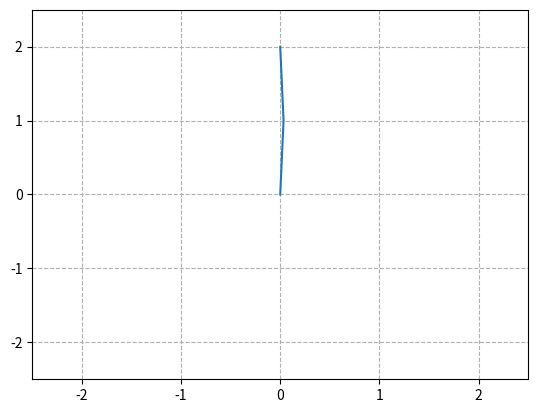

Write Python code to recreate this figure.
import numpy as np
from sympy import *
from numpy import linalg as LA
from numpy.linalg import inv
import time
import logging

#################### Logging Function: Decorator ###################

def note_time_func(use_func):
    def wrapper_func(*args,**kwargs):
        time_start = time.time()
        result = use_func(*args,**kwargs)
        delta_time = time.time() - time_start
        print('Time to run the function is: {0:.2f}'.format(delta_time))
        return result

    return wrapper_func

######################## Forward Kinematics ########################

# Create Symbolic variables
alpha0,alpha1,alpha2,alpha3,alpha4,alpha5,alpha6 = symbols('alpha0:7')
a0,a1,a2,a3,a4,a5,a6 = symbols('a0:7')
d1,d2,d3,d4,d5,d6,d7 = symbols('d1:8')
q1,q2,q3,q4,q5,q6,q7 = symbols('q1:8')

# Create Modified DH parameters, Two link PLanar arm:
subs_dict = {   alpha0:0 , a0:0, d1: 0,q1: q1,
                alpha1:0 , a1:1., d2:0, q2: q2,
				alpha2:0 , a2:1., d3:0, q3: q3}

# Define Modified DH Transformation matrix

def TF_matrix(alpha,a,d,q):
    TF = Matrix([[cos(q),-sin(q), 0, a],
                [sin(q)*cos(alpha), cos(q)*cos(alpha), -sin(alpha), -sin(alpha)*d],
                [sin(q)*sin(alpha), cos(q)*sin(alpha), cos(alpha),  cos(alpha)*d],
                [   0,  0,  0,  1]])
    return TF

######################## Inverse Kinematics ########################

@note_time_func # Equivalent to: jacobian_func = note_time_func(jacobian_func)
def jacobian_func(T,q):
    jacobian_mat = [diff(T[:2,-1],q[i]).reshape(1,len(q)) for i in range(len(q))]
    jacobian_mat = Matrix(jacobian_mat).T
    return jacobian_mat

T_01 = TF_matrix(alpha0,a0,d1,q1).subs(subs_dict)
T_12 = TF_matrix(alpha1,a1,d2,q2).subs(subs_dict)
T_23 = TF_matrix(alpha2,a2,d3,q3).subs(subs_dict)
T_02 = T_01*T_12
T_03 = T_01*T_12*T_23

# Important Note: If you skip the astype method, numpy will create a matrix of type 'object',
# which won't work with common array operations.

@note_time_func
def iteration(T_03):
    error = 1.0
    tolerance = 0.01

    # Initial Guess - Joint Angles
    Q = np.matrix([[0.],[np.pi/3.]])
    # X,Y expression
    gen_gripper = T_03[:2,-1]
    # X,Y value for Target Position
    target = np.matrix([[0.],[2.0]])
    # Jacobian
    jacobian = jacobian_func(T_03,[q1,q2])
    jacobian_inv = jacobian.inv("LU")

    while error> tolerance:
        T_q = np.matrix(gen_gripper.evalf(subs = {q1: Q[0,0], q2: Q[1,0], q3: 0.})).astype(np.float64)

        delta_T = target - T_q

        Q = Q + np.matrix(jacobian_inv.evalf(subs = {q1: Q[0,0], q2: Q[1,0], q3: 0.})).astype(np.float64) * delta_T

        error = LA.norm(delta_T)

        print(error)
    return Q

Q = iteration(T_03)
import matplotlib.pyplot as plt

def plot_arm(Q,transform_matrices):
    fig = plt.figure()
    ax1 = fig.add_subplot(111)

    # Check For Lambdify to Convert to Numpy matrix
    x = [np.array(transform_matrices[i].evalf(subs = {q1: Q[0,0], q2: Q[1,0], q3: 0.})[0,-1]).astype(np.float64) for i in range(len(transform_matrices))]
    y = [np.array(transform_matrices[i].evalf(subs = {q1: Q[0,0], q2: Q[1,0], q3: 0.})[1,-1]).astype(np.float64) for i in range(len(transform_matrices))]
    ax1.plot(x,y)
    ax1.set_xlim(-2.5,2.5)
    ax1.set_ylim(-2.5,2.5)
    ax1.grid(linestyle ='--')
    plt.show()

plot_arm(Q,[T_01,T_02,T_03])
print(Q)
print(np.matrix(T_03.evalf(subs = {q1: Q[0,0], q2: Q[1,0], q3: 0.})[:2,-1]))
